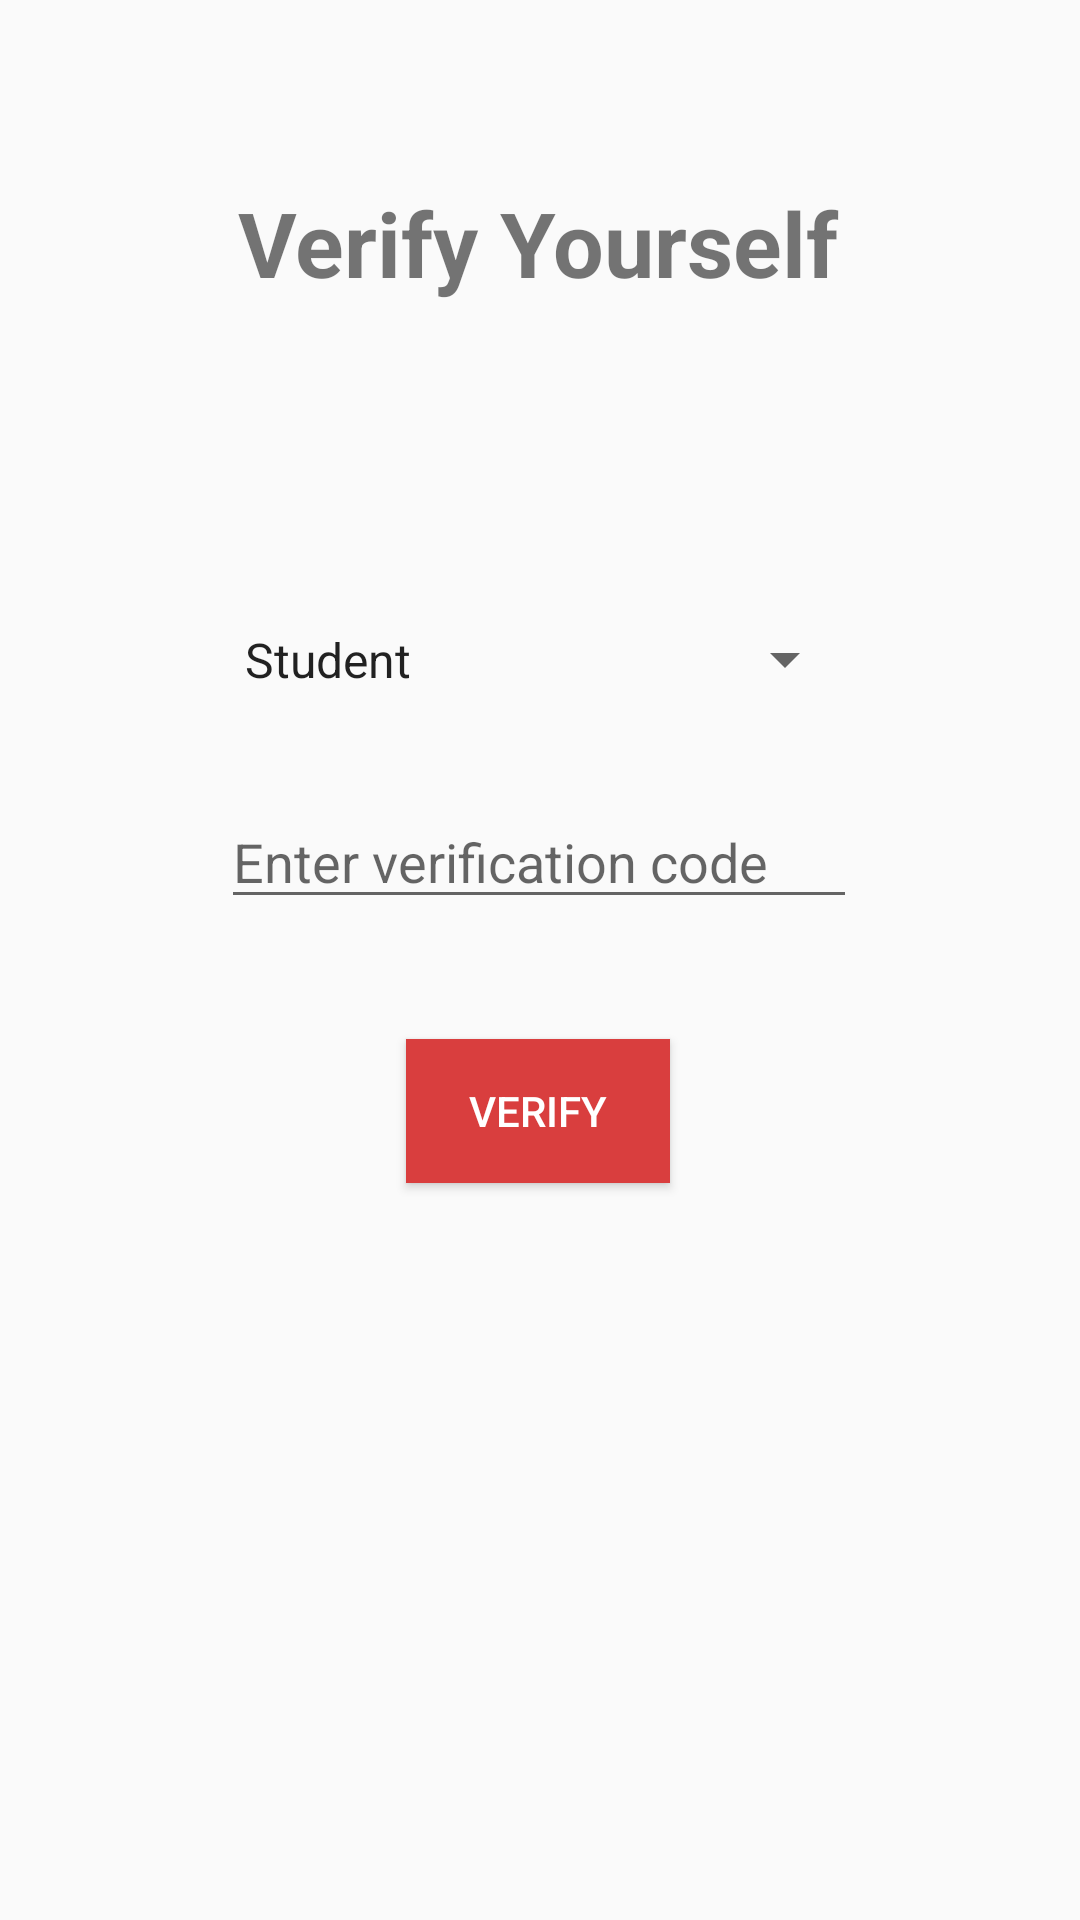

Android layout source for this screen:
<!-- AndroidManifest.xml: application theme AppTheme -->
<!-- res/layout/activity_main_verify.xml -->
<?xml version="1.0" encoding="utf-8"?>
<android.support.constraint.ConstraintLayout xmlns:android="http://schemas.android.com/apk/res/android"
    xmlns:app="http://schemas.android.com/apk/res-auto"
    xmlns:tools="http://schemas.android.com/tools"
    android:layout_width="match_parent"
    android:layout_height="match_parent"
    tools:context=".MainVerify">

    <TextView
        android:id="@+id/textView18"
        android:layout_width="wrap_content"
        android:layout_height="wrap_content"
        android:text="@string/verify_yourself"
        android:textSize="30sp"
        android:textStyle="bold"
        app:layout_constraintBottom_toBottomOf="parent"
        app:layout_constraintEnd_toEndOf="parent"
        app:layout_constraintHorizontal_bias="0.497"
        app:layout_constraintStart_toStartOf="parent"
        app:layout_constraintTop_toTopOf="parent"
        app:layout_constraintVertical_bias="0.101" />

    <Spinner
        android:id="@+id/spinnerVerify"
        android:layout_width="212dp"
        android:layout_height="41dp"
        android:entries="@array/spinnerFS"
        app:layout_constraintBottom_toBottomOf="parent"
        app:layout_constraintEnd_toEndOf="parent"
        app:layout_constraintHorizontal_bias="0.497"
        app:layout_constraintStart_toStartOf="parent"
        app:layout_constraintTop_toTopOf="parent"
        app:layout_constraintVertical_bias="0.333" />

    <EditText
        android:id="@+id/editTextVerify"
        android:layout_width="212dp"
        android:layout_height="41dp"
        android:autofillHints=""
        android:ems="10"
        android:hint="@string/enter_verification_code"
        android:inputType="textPassword"
        app:layout_constraintBottom_toBottomOf="parent"
        app:layout_constraintEnd_toEndOf="parent"
        app:layout_constraintHorizontal_bias="0.497"
        app:layout_constraintStart_toStartOf="parent"
        app:layout_constraintTop_toTopOf="parent"
        app:layout_constraintVertical_bias="0.443"
        tools:targetApi="o" />

    <Button
        android:id="@+id/buttonVerify"
        android:layout_width="wrap_content"
        android:layout_height="wrap_content"
        android:text="@string/verify"
        android:onClick="verify"
        android:background="@color/colorAccent"
        android:textColor="#fff"
        app:layout_constraintBottom_toBottomOf="parent"
        app:layout_constraintEnd_toEndOf="parent"
        app:layout_constraintHorizontal_bias="0.498"
        app:layout_constraintStart_toStartOf="parent"
        app:layout_constraintTop_toTopOf="parent"
        app:layout_constraintVertical_bias="0.585" />
</android.support.constraint.ConstraintLayout>
<!-- resources referenced by this layout -->
<resources>
  <string-array name="spinnerFS">
          <item>Student</item>
          <item>Faculty</item>
      </string-array>
  <color name="colorAccent">#D93E3E</color>
  <string name="enter_verification_code">Enter verification code</string>
  <string name="verify">Verify</string>
  <string name="verify_yourself">Verify Yourself</string>
  <style name="AppTheme" parent="Theme.AppCompat.Light.DarkActionBar">
          
          <item name="colorPrimary">@color/colorPrimary</item>
          <item name="colorPrimaryDark">@color/colorPrimaryDark</item>
          <item name="colorAccent">@color/colorAccent</item>
      </style>
  <color name="colorPrimary">#0983B1</color>
  <color name="colorPrimaryDark">#00678D</color>
</resources>
